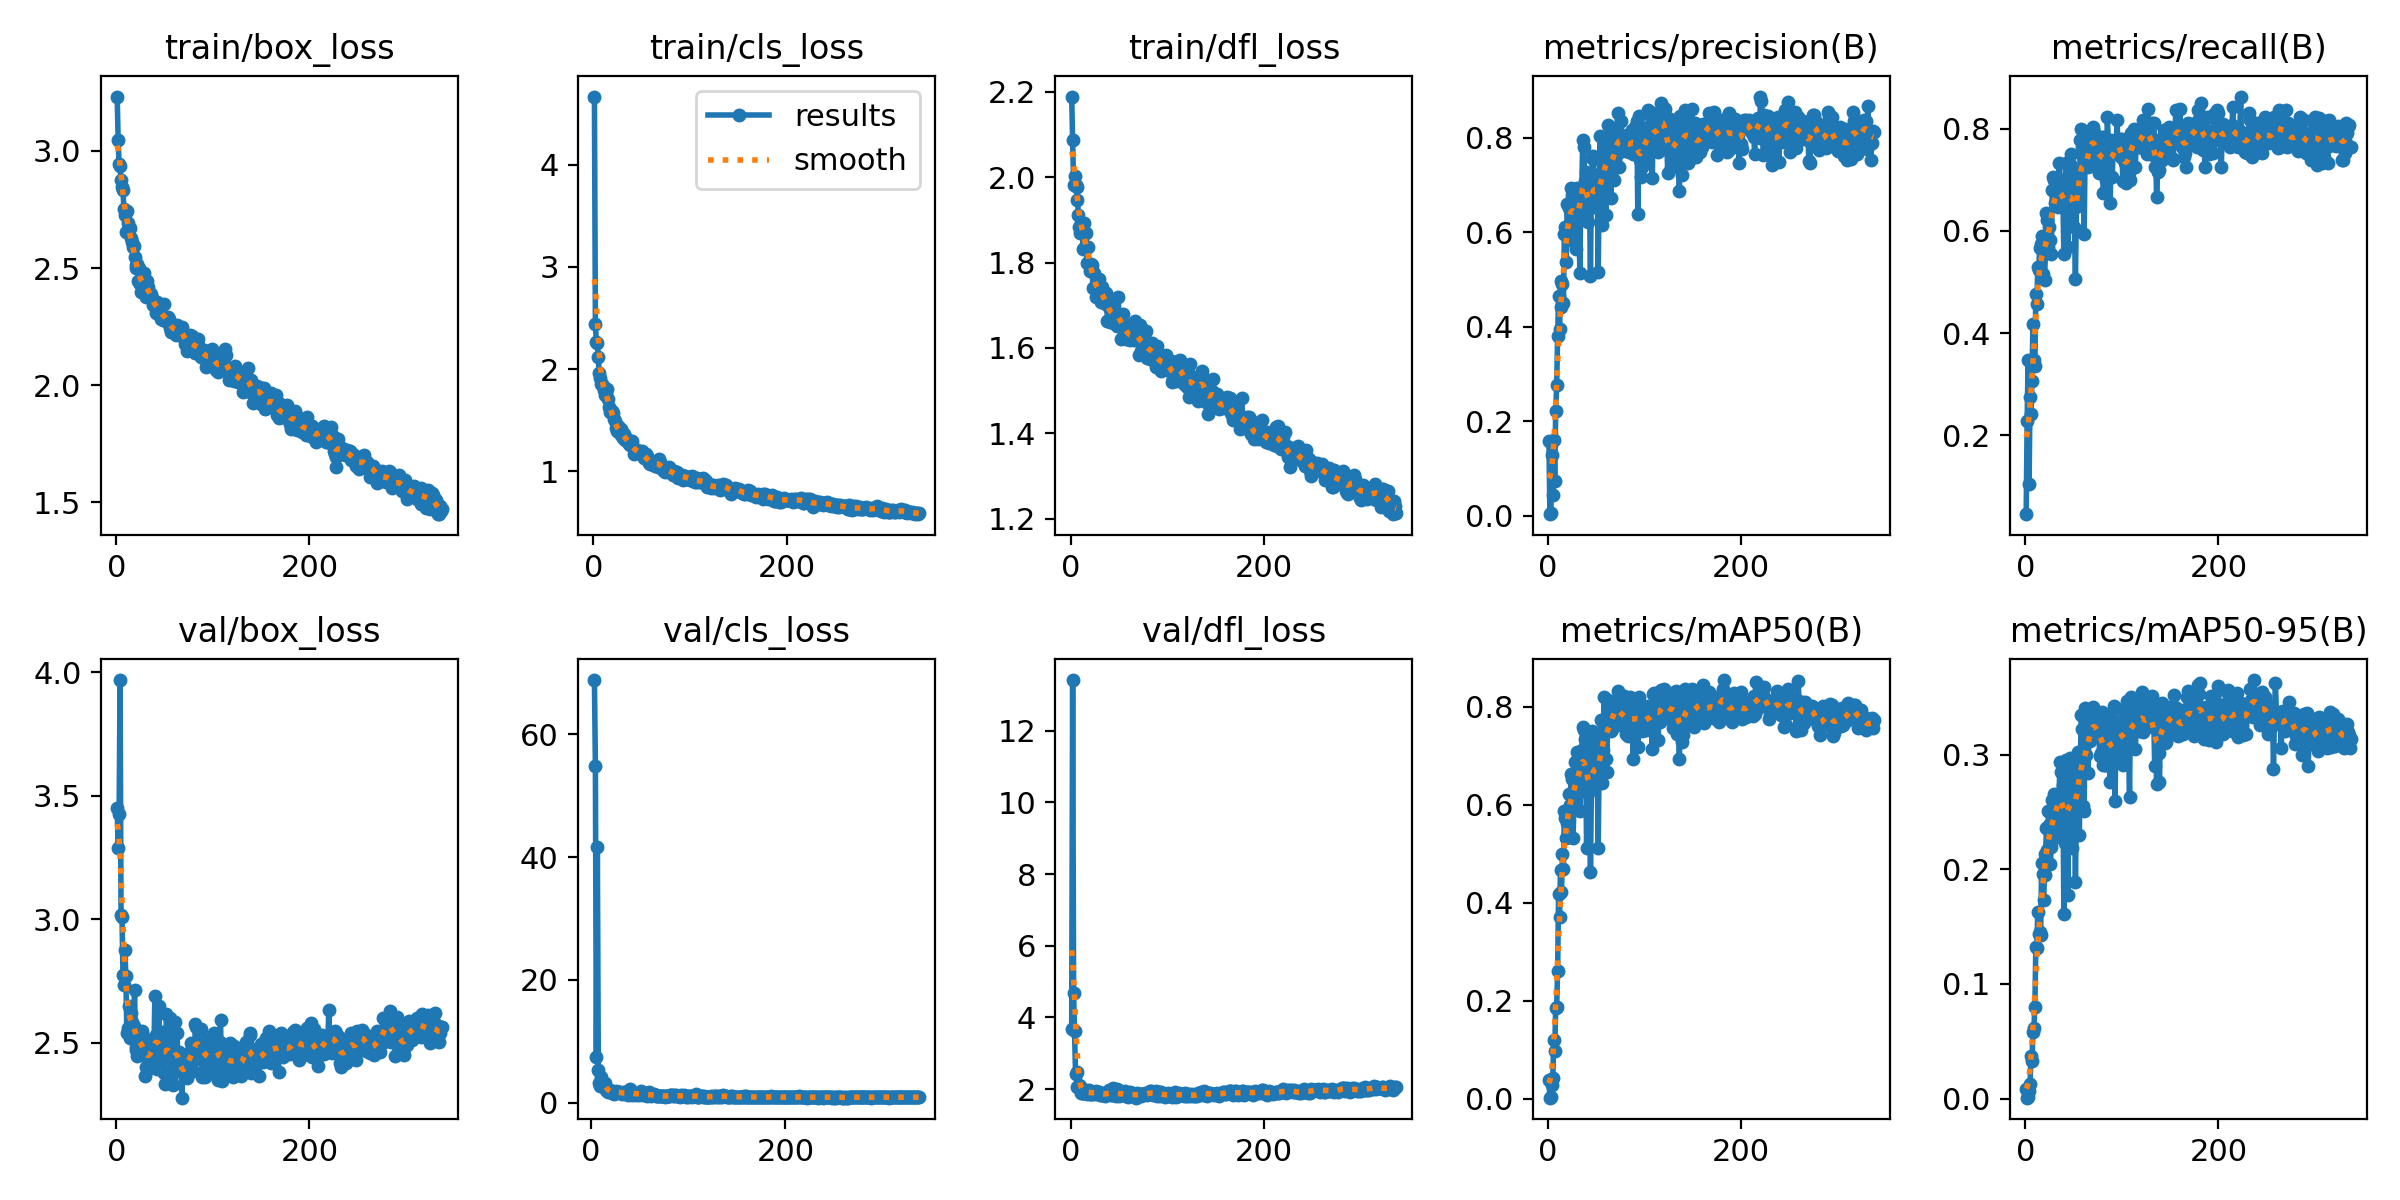

Values plotted in this chart, from the file beside it:
epoch, train/box_loss, train/cls_loss, train/dfl_loss, metrics/precision(B), metrics/recall(B), metrics/mAP50(B), metrics/mAP50-95(B), val/box_loss, val/cls_loss, val/dfl_loss, lr/pg0, lr/pg1, lr/pg2
1, 3.232, 4.668, 2.189, 0.1591, 0.04575, 0.03918, 0.0087, 3.452, inf, 3.69, 0.0739, 0.0029, 0.0029
2, 3.047, 2.444, 2.087, 0.00315, 0.2288, 0.00208, 0.0008, 3.288, inf, 13.41, 0.04689, 0.005894, 0.005894
3, 2.942, 2.263, 1.982, 0.00477, 0.3464, 0.00322, 0.00108, 3.425, inf, 4.675, 0.01988, 0.008882, 0.008882
4, 2.934, 2.258, 2.003, 0.1274, 0.1046, 0.02807, 0.00697, 3.969, 68.82, 3.612, 0.00997, 0.00997, 0.00997
5, 2.877, 2.118, 1.982, 0.04283, 0.2745, 0.04201, 0.0123, 3.015, 54.82, 2.437, 0.00996, 0.00996, 0.00996
6, 2.846, 1.958, 1.978, 0.1607, 0.2418, 0.1206, 0.03677, 3.008, 7.44, 2.469, 0.00995, 0.00995, 0.00995
7, 2.831, 1.916, 1.947, 0.07354, 0.3072, 0.09653, 0.03271, 2.775, 41.67, 2.061, 0.009941, 0.009941, 0.009941
8, 2.751, 1.854, 1.911, 0.2207, 0.4183, 0.1857, 0.05765, 2.734, 5.275, 2.051, 0.009931, 0.009931, 0.009931
9, 2.726, 1.857, 1.884, 0.2755, 0.3464, 0.1872, 0.06139, 2.875, 3.192, 2.107, 0.009921, 0.009921, 0.009921
10, 2.654, 1.836, 1.869, 0.3795, 0.3358, 0.2606, 0.08017, 2.769, 2.676, 2.096, 0.009911, 0.009911, 0.009911
11, 2.743, 1.796, 1.892, 0.464, 0.4771, 0.4173, 0.1325, 2.537, 4.255, 1.906, 0.009901, 0.009901, 0.009901
12, 2.691, 1.743, 1.891, 0.3956, 0.4575, 0.3715, 0.131, 2.56, 3.598, 1.889, 0.009891, 0.009891, 0.009891
13, 2.662, 1.764, 1.832, 0.4957, 0.5294, 0.4672, 0.1626, 2.648, 3.216, 1.898, 0.009881, 0.009881, 0.009881
14, 2.672, 1.809, 1.892, 0.4427, 0.5229, 0.4225, 0.1436, 2.521, 2.663, 1.892, 0.009871, 0.009871, 0.009871
15, 2.627, 1.706, 1.837, 0.4908, 0.567, 0.499, 0.145, 2.62, 3.235, 1.927, 0.009861, 0.009861, 0.009861
16, 2.613, 1.631, 1.87, 0.4507, 0.5752, 0.4685, 0.1427, 2.582, 2.099, 1.975, 0.009851, 0.009851, 0.009851
17, 2.591, 1.578, 1.798, 0.5968, 0.5902, 0.5872, 0.2057, 2.548, 1.906, 1.864, 0.009842, 0.009842, 0.009842
18, 2.593, 1.585, 1.837, 0.6116, 0.5163, 0.5721, 0.196, 2.568, 1.724, 1.922, 0.009832, 0.009832, 0.009832
19, 2.547, 1.587, 1.797, 0.5364, 0.5621, 0.5319, 0.173, 2.714, 1.901, 1.976, 0.009822, 0.009822, 0.009822
20, 2.513, 1.57, 1.781, 0.6599, 0.5033, 0.5627, 0.195, 2.468, 2.013, 1.866, 0.009812, 0.009812, 0.009812
21, 2.5, 1.512, 1.796, 0.5845, 0.5609, 0.5612, 0.213, 2.482, 1.745, 1.879, 0.009802, 0.009802, 0.009802
22, 2.516, 1.493, 1.795, 0.6511, 0.634, 0.6213, 0.2357, 2.444, 1.593, 1.874, 0.009792, 0.009792, 0.009792
23, 2.446, 1.423, 1.741, 0.6638, 0.6209, 0.5992, 0.2169, 2.539, 1.577, 1.928, 0.009782, 0.009782, 0.009782
24, 2.502, 1.399, 1.775, 0.6942, 0.5686, 0.6629, 0.2506, 2.526, 1.484, 1.89, 0.009772, 0.009772, 0.009772
25, 2.431, 1.445, 1.742, 0.679, 0.6078, 0.6526, 0.2384, 2.461, 1.646, 1.879, 0.009762, 0.009762, 0.009762
26, 2.397, 1.387, 1.719, 0.5848, 0.5817, 0.5317, 0.2045, 2.498, 1.934, 1.94, 0.009753, 0.009753, 0.009753
27, 2.459, 1.392, 1.762, 0.6634, 0.5538, 0.6147, 0.2194, 2.547, 1.827, 1.925, 0.009743, 0.009743, 0.009743
28, 2.4, 1.353, 1.719, 0.6625, 0.6799, 0.6873, 0.2606, 2.528, 1.812, 1.921, 0.009733, 0.009733, 0.009733
29, 2.479, 1.418, 1.763, 0.5651, 0.7059, 0.6182, 0.233, 2.465, 1.816, 1.913, 0.009723, 0.009723, 0.009723
30, 2.438, 1.356, 1.745, 0.6942, 0.6994, 0.7078, 0.2656, 2.363, 1.715, 1.83, 0.009713, 0.009713, 0.009713
31, 2.376, 1.322, 1.708, 0.6526, 0.6536, 0.6635, 0.26, 2.401, 1.522, 1.84, 0.009703, 0.009703, 0.009703
32, 2.447, 1.361, 1.744, 0.6442, 0.651, 0.6523, 0.251, 2.483, 1.475, 1.859, 0.009693, 0.009693, 0.009693
33, 2.421, 1.304, 1.725, 0.513, 0.6536, 0.5883, 0.2285, 2.466, 1.576, 1.887, 0.009683, 0.009683, 0.009683
34, 2.387, 1.33, 1.705, 0.673, 0.6471, 0.6597, 0.2397, 2.471, 1.706, 1.871, 0.009673, 0.009673, 0.009673
35, 2.389, 1.299, 1.724, 0.6876, 0.7336, 0.7111, 0.2624, 2.403, 1.709, 1.857, 0.009663, 0.009663, 0.009663
36, 2.389, 1.311, 1.712, 0.7959, 0.6994, 0.7585, 0.2934, 2.396, 1.418, 1.822, 0.009654, 0.009654, 0.009654
37, 2.374, 1.265, 1.73, 0.781, 0.6797, 0.7517, 0.2848, 2.502, 1.415, 1.895, 0.009644, 0.009644, 0.009644
38, 2.342, 1.254, 1.663, 0.7089, 0.6863, 0.7333, 0.2845, 2.451, 1.289, 1.839, 0.009634, 0.009634, 0.009634
39, 2.341, 1.267, 1.699, 0.7278, 0.6667, 0.7001, 0.2736, 2.455, 1.419, 1.889, 0.009624, 0.009624, 0.009624
40, 2.354, 1.294, 1.706, 0.623, 0.5556, 0.5121, 0.1608, 2.691, 2.177, 1.983, 0.009614, 0.009614, 0.009614
41, 2.307, 1.244, 1.661, 0.6222, 0.6797, 0.6236, 0.2231, 2.531, 1.934, 1.913, 0.009604, 0.009604, 0.009604
42, 2.355, 1.169, 1.687, 0.703, 0.732, 0.7415, 0.2956, 2.391, 1.541, 1.839, 0.009594, 0.009594, 0.009594
43, 2.336, 1.207, 1.66, 0.671, 0.6667, 0.6845, 0.287, 2.412, 1.311, 1.847, 0.009584, 0.009584, 0.009584
44, 2.336, 1.202, 1.684, 0.5065, 0.5686, 0.4637, 0.1779, 2.649, 1.628, 2.022, 0.009574, 0.009574, 0.009574
45, 2.331, 1.207, 1.716, 0.7127, 0.6209, 0.6377, 0.2432, 2.521, 1.481, 1.884, 0.009564, 0.009564, 0.009564
46, 2.283, 1.194, 1.656, 0.7563, 0.7303, 0.7504, 0.297, 2.444, 1.349, 1.864, 0.009555, 0.009555, 0.009555
47, 2.293, 1.183, 1.678, 0.7615, 0.7512, 0.7303, 0.2907, 2.449, 1.293, 1.821, 0.009545, 0.009545, 0.009545
48, 2.279, 1.192, 1.651, 0.654, 0.6405, 0.6373, 0.2183, 2.541, 1.441, 1.993, 0.009535, 0.009535, 0.009535
49, 2.347, 1.175, 1.72, 0.6906, 0.6732, 0.6957, 0.2614, 2.375, 1.548, 1.851, 0.009525, 0.009525, 0.009525
50, 2.288, 1.196, 1.678, 0.7221, 0.6994, 0.7084, 0.2875, 2.331, 1.337, 1.798, 0.009515, 0.009515, 0.009515
51, 2.276, 1.18, 1.66, 0.7187, 0.6078, 0.6731, 0.2593, 2.459, 1.462, 1.857, 0.009505, 0.009505, 0.009505
52, 2.282, 1.129, 1.622, 0.515, 0.5066, 0.5113, 0.189, 2.616, 1.838, 1.949, 0.009495, 0.009495, 0.009495
53, 2.268, 1.139, 1.662, 0.6817, 0.6471, 0.6994, 0.261, 2.495, 1.478, 1.872, 0.009485, 0.009485, 0.009485
54, 2.29, 1.17, 1.679, 0.8028, 0.6653, 0.7489, 0.2864, 2.441, 1.305, 1.846, 0.009475, 0.009475, 0.009475
55, 2.284, 1.15, 1.659, 0.7498, 0.7124, 0.7721, 0.3024, 2.45, 1.362, 1.858, 0.009465, 0.009465, 0.009465
56, 2.244, 1.109, 1.646, 0.6144, 0.6536, 0.6449, 0.2302, 2.599, 1.441, 1.951, 0.009456, 0.009456, 0.009456
57, 2.227, 1.096, 1.621, 0.7254, 0.7778, 0.7125, 0.2903, 2.354, 1.298, 1.819, 0.009446, 0.009446, 0.009446
58, 2.247, 1.079, 1.651, 0.7724, 0.7987, 0.8192, 0.3349, 2.39, 1.145, 1.819, 0.009436, 0.009436, 0.009436
59, 2.227, 1.071, 1.621, 0.7981, 0.7647, 0.7693, 0.3225, 2.33, 1.242, 1.789, 0.009426, 0.009426, 0.009426
60, 2.258, 1.07, 1.631, 0.6372, 0.7462, 0.6942, 0.2552, 2.419, 1.746, 1.817, 0.009416, 0.009416, 0.009416
... 277 more rows
